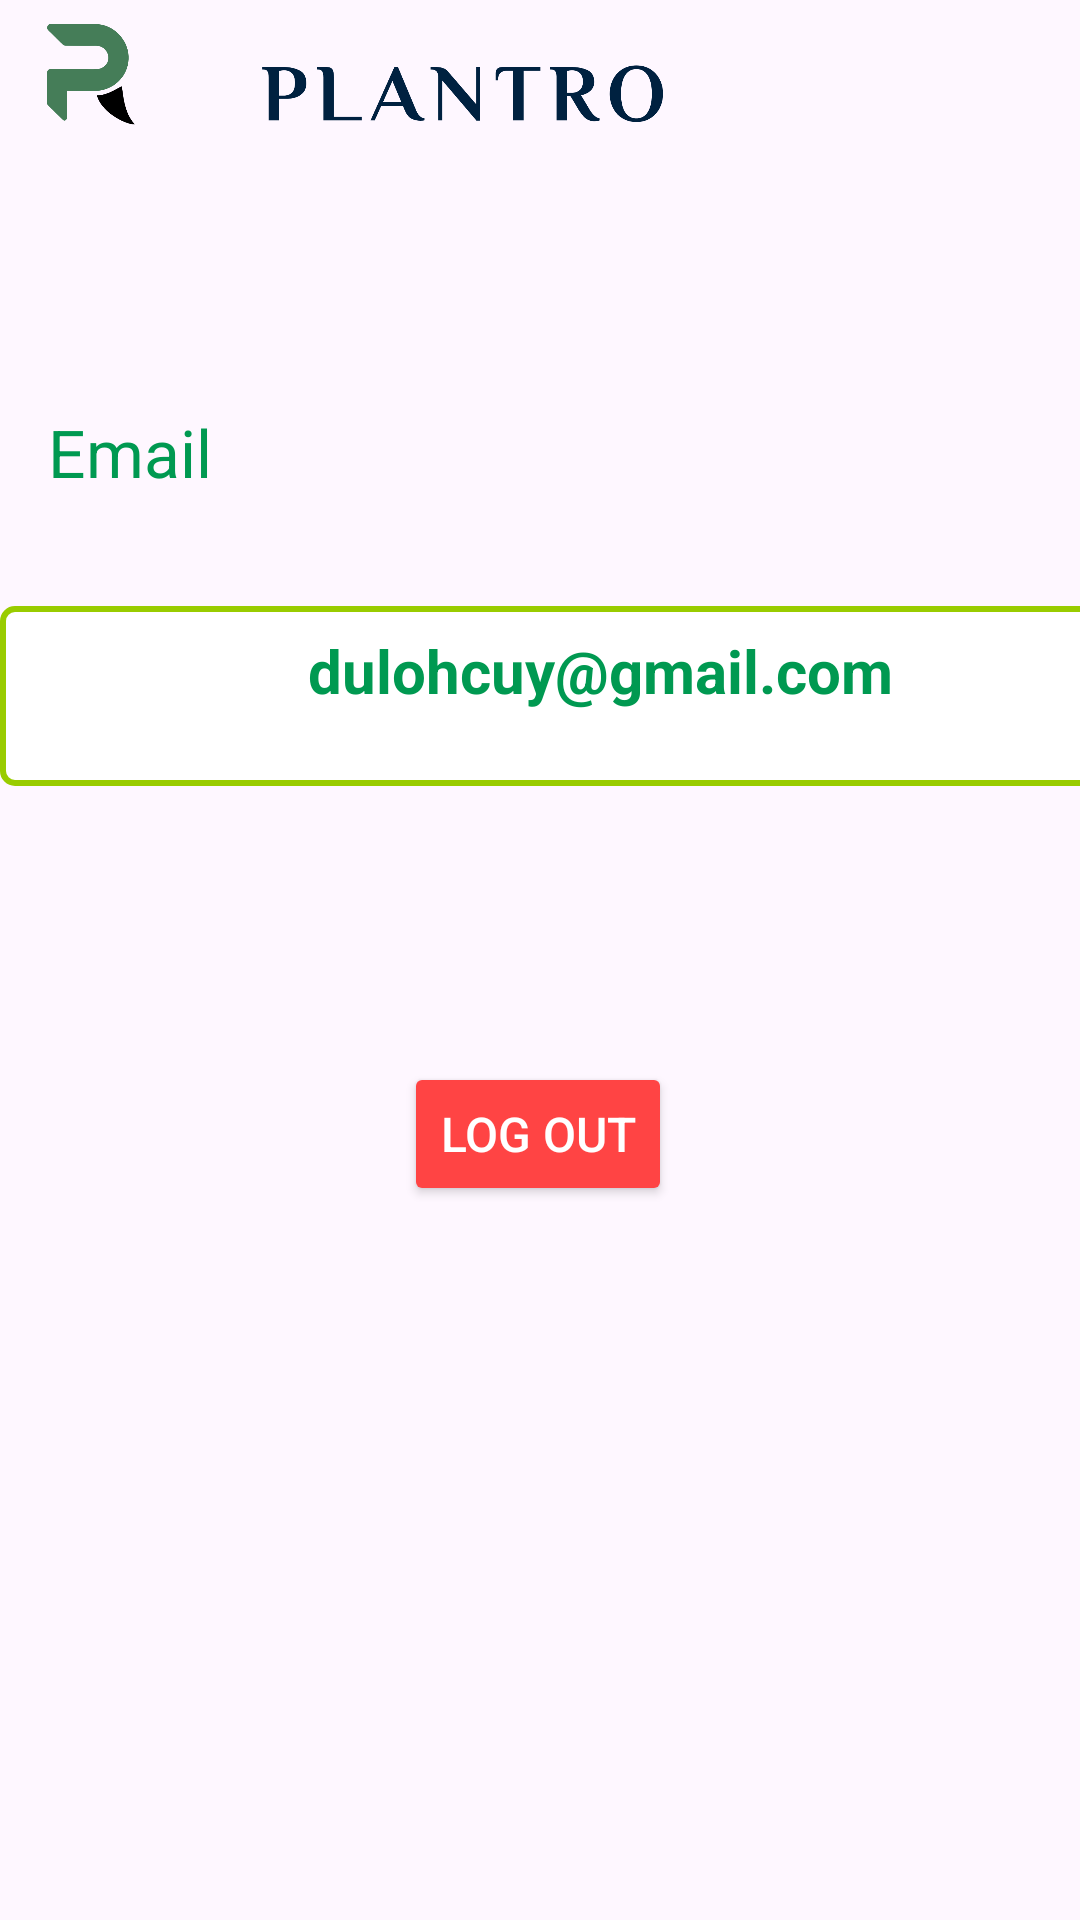

Android layout source for this screen:
<!-- AndroidManifest.xml: application theme Theme.PlantRo -->
<!-- res/layout/fragment_profile.xml -->
<?xml version="1.0" encoding="utf-8"?>
<androidx.constraintlayout.widget.ConstraintLayout xmlns:android="http://schemas.android.com/apk/res/android"
    xmlns:app="http://schemas.android.com/apk/res-auto"
    xmlns:tools="http://schemas.android.com/tools"
    android:layout_width="match_parent"
    android:layout_height="match_parent"
    >














    <ImageView
        android:id="@+id/logo_plantro"
        android:layout_width="71dp"
        android:layout_height="46dp"
        android:layout_marginTop="8dp"
        android:contentDescription="@string/logo_plantro"
        app:layout_constraintStart_toStartOf="parent"
        app:layout_constraintTop_toTopOf="parent"
        app:srcCompat="@drawable/logo_plantro" />

    <ImageView
        android:id="@+id/teks_plantro"
        android:layout_width="167dp"
        android:layout_height="46dp"
        android:contentDescription="@string/teks_plantro"
        app:layout_constraintTop_toTopOf="@id/logo_plantro"
        app:layout_constraintStart_toEndOf="@id/logo_plantro"
        app:layout_constraintHorizontal_bias="0.5"
        app:srcCompat="@drawable/teks_plantro" />

    

    


















    <TextView
        android:id="@+id/textview_email"
        android:layout_width="400dp"
        android:layout_height="60dp"
        android:layout_marginTop="148dp"
        android:background="@drawable/stroke_green"
        android:padding="8dp"
        android:text="@string/user_email"
        android:textAlignment="center"
        android:textColor="@color/green"
        android:textSize="20sp"
        android:textStyle="bold"
        app:layout_constraintEnd_toEndOf="parent"
        app:layout_constraintHorizontal_bias="0.0"
        app:layout_constraintStart_toStartOf="parent"
        app:layout_constraintTop_toBottomOf="@id/teks_plantro" />

    <Button
        android:id="@+id/button_logout"
        android:layout_width="wrap_content"
        android:layout_height="wrap_content"
        android:layout_marginTop="92dp"
        android:backgroundTint="@android:color/holo_red_light"
        android:text="@string/log_out"
        android:textColor="@android:color/white"
        android:textSize="16sp"
        app:layout_constraintEnd_toEndOf="parent"
        app:layout_constraintHorizontal_bias="0.498"
        app:layout_constraintStart_toStartOf="parent"
        app:layout_constraintTop_toBottomOf="@id/textview_email" />

    <TextView
        android:id="@+id/textView"
        android:layout_width="93dp"
        android:layout_height="26dp"
        android:layout_marginStart="16dp"
        android:layout_marginTop="50dp"
        android:layout_marginBottom="8dp"
        android:text="@string/email"
        android:textColor="@color/green"
        android:textSize="22sp"
        app:layout_constraintBottom_toTopOf="@+id/textview_email"
        app:layout_constraintStart_toStartOf="parent"
        app:layout_constraintTop_toBottomOf="@+id/teks_plantro" />
    










</androidx.constraintlayout.widget.ConstraintLayout>
<!-- resources referenced by this layout -->
<resources>
  <color name="green">#009951</color>
  <!-- drawable logo_plantro: png bitmap (drawable, 9433 bytes) -->
  <!-- drawable stroke_green (drawable) -->
  <shape xmlns:android="http://schemas.android.com/apk/res/android">
      <solid android:color="@android:color/white" />
      <stroke android:width="2dp" android:color="@android:color/holo_green_light" />
      <corners android:radius="4dp" />
  </shape>
  <!-- drawable teks_plantro: png bitmap (drawable, 11804 bytes) -->
  <string name="dark_mode">Dark Mode</string>
  <string name="email">Email</string>
  <string name="log_out">LOG OUT</string>
  <string name="logo_plantro">logo_plantro</string>
  <string name="teks_plantro">teks_plantro</string>
  <string name="user_email">dulohcuy@gmail.com</string>
  <string name="user_name">DULOH</string>
  <style name="Theme.PlantRo" parent="Base.Theme.PlantRo" />
  <style name="Base.Theme.PlantRo" parent="Theme.Material3.DayNight.NoActionBar">
      </style>
</resources>
